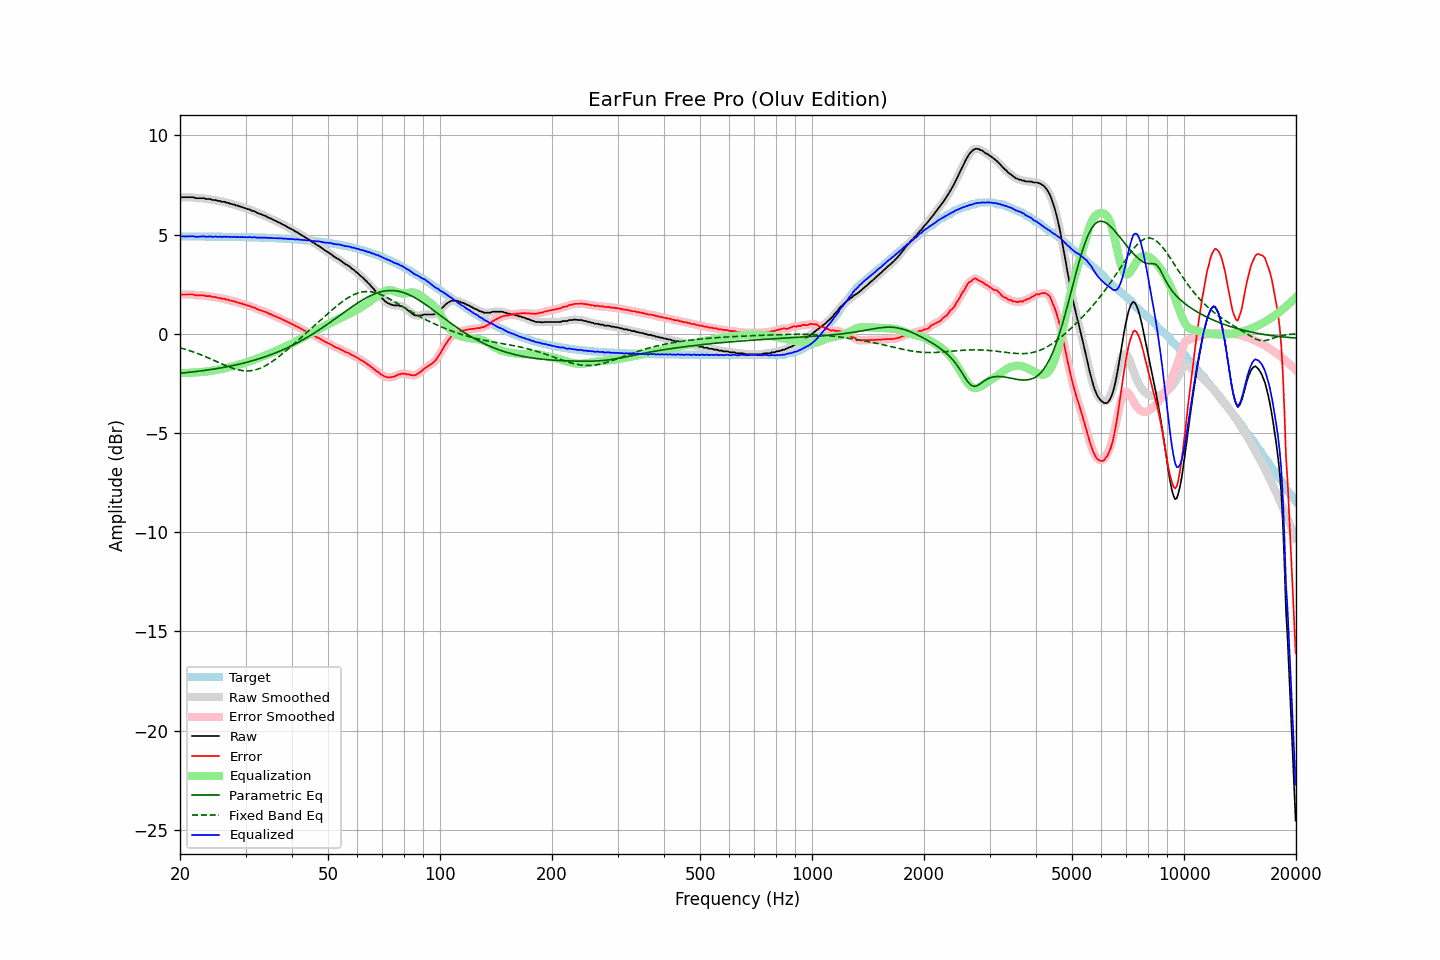

The table this chart was drawn from, first rows:
frequency, raw, error, smoothed, error_smoothed, equalization, parametric_eq, fixed_band_eq, equalized_raw, equalized_smoothed, target
20.00, 6.88, 1.97, 6.88, 1.97, -1.98, -1.99, -0.71, 4.90, 4.90, 4.91
20.20, 6.88, 1.98, 6.88, 1.98, -1.98, -1.98, -0.73, 4.90, 4.90, 4.91
20.40, 6.88, 1.98, 6.88, 1.98, -1.98, -1.98, -0.75, 4.90, 4.90, 4.90
20.61, 6.88, 1.98, 6.88, 1.98, -1.98, -1.97, -0.78, 4.90, 4.90, 4.90
20.81, 6.88, 1.98, 6.88, 1.98, -1.98, -1.96, -0.80, 4.90, 4.90, 4.90
21.02, 6.88, 1.98, 6.88, 1.98, -1.97, -1.95, -0.83, 4.91, 4.91, 4.90
21.23, 6.88, 1.98, 6.88, 1.98, -1.97, -1.94, -0.85, 4.91, 4.91, 4.90
21.44, 6.88, 1.98, 6.88, 1.98, -1.97, -1.93, -0.88, 4.91, 4.91, 4.90
21.66, 6.88, 1.98, 6.87, 1.97, -1.96, -1.92, -0.91, 4.92, 4.91, 4.90
21.87, 6.86, 1.96, 6.86, 1.96, -1.96, -1.91, -0.94, 4.90, 4.90, 4.90
22.09, 6.83, 1.93, 6.84, 1.94, -1.95, -1.90, -0.97, 4.88, 4.89, 4.90
22.31, 6.83, 1.93, 6.83, 1.93, -1.94, -1.89, -1.00, 4.89, 4.89, 4.90
22.54, 6.83, 1.93, 6.83, 1.93, -1.94, -1.88, -1.03, 4.89, 4.89, 4.90
22.76, 6.83, 1.93, 6.83, 1.94, -1.93, -1.87, -1.06, 4.90, 4.91, 4.90
22.99, 6.83, 1.93, 6.83, 1.93, -1.92, -1.86, -1.09, 4.91, 4.91, 4.90
23.22, 6.83, 1.93, 6.82, 1.92, -1.92, -1.85, -1.13, 4.91, 4.90, 4.90
23.45, 6.79, 1.89, 6.80, 1.91, -1.91, -1.84, -1.16, 4.88, 4.89, 4.90
23.69, 6.79, 1.89, 6.80, 1.90, -1.90, -1.83, -1.20, 4.89, 4.90, 4.90
23.92, 6.79, 1.90, 6.78, 1.89, -1.89, -1.82, -1.23, 4.90, 4.89, 4.89
24.16, 6.79, 1.90, 6.77, 1.88, -1.88, -1.81, -1.27, 4.91, 4.90, 4.89
24.40, 6.74, 1.85, 6.76, 1.87, -1.86, -1.79, -1.30, 4.88, 4.90, 4.89
24.65, 6.74, 1.85, 6.74, 1.85, -1.85, -1.78, -1.34, 4.89, 4.89, 4.89
24.89, 6.74, 1.85, 6.72, 1.83, -1.84, -1.77, -1.37, 4.90, 4.89, 4.89
25.14, 6.71, 1.82, 6.72, 1.83, -1.82, -1.76, -1.41, 4.89, 4.89, 4.89
25.39, 6.69, 1.80, 6.70, 1.81, -1.81, -1.74, -1.45, 4.88, 4.89, 4.89
25.65, 6.69, 1.80, 6.68, 1.79, -1.79, -1.73, -1.48, 4.90, 4.88, 4.89
25.91, 6.65, 1.76, 6.67, 1.78, -1.78, -1.71, -1.52, 4.87, 4.89, 4.89
26.16, 6.65, 1.76, 6.65, 1.76, -1.76, -1.70, -1.55, 4.89, 4.89, 4.89
26.43, 6.64, 1.76, 6.63, 1.75, -1.74, -1.68, -1.59, 4.90, 4.89, 4.89
26.69, 6.60, 1.72, 6.61, 1.73, -1.72, -1.67, -1.62, 4.88, 4.89, 4.88
26.96, 6.60, 1.72, 6.59, 1.71, -1.71, -1.65, -1.66, 4.90, 4.88, 4.88
27.23, 6.55, 1.67, 6.56, 1.68, -1.69, -1.64, -1.69, 4.87, 4.88, 4.88
27.50, 6.55, 1.67, 6.54, 1.66, -1.66, -1.62, -1.72, 4.89, 4.88, 4.88
27.77, 6.51, 1.63, 6.52, 1.64, -1.64, -1.60, -1.75, 4.87, 4.87, 4.88
28.05, 6.51, 1.63, 6.50, 1.62, -1.62, -1.59, -1.77, 4.89, 4.88, 4.88
28.33, 6.46, 1.59, 6.47, 1.60, -1.60, -1.57, -1.79, 4.86, 4.88, 4.88
28.62, 6.46, 1.59, 6.45, 1.57, -1.57, -1.55, -1.82, 4.89, 4.88, 4.87
28.90, 6.41, 1.54, 6.42, 1.55, -1.55, -1.53, -1.83, 4.86, 4.87, 4.87
29.19, 6.40, 1.53, 6.40, 1.53, -1.53, -1.51, -1.85, 4.87, 4.87, 4.87
29.48, 6.37, 1.50, 6.37, 1.50, -1.50, -1.49, -1.86, 4.87, 4.87, 4.87
29.78, 6.34, 1.47, 6.34, 1.48, -1.48, -1.47, -1.87, 4.86, 4.87, 4.87
30.08, 6.32, 1.46, 6.32, 1.45, -1.45, -1.45, -1.87, 4.87, 4.86, 4.87
30.38, 6.28, 1.42, 6.29, 1.43, -1.43, -1.43, -1.87, 4.85, 4.86, 4.86
30.68, 6.27, 1.41, 6.26, 1.40, -1.40, -1.41, -1.87, 4.87, 4.86, 4.86
30.99, 6.23, 1.37, 6.23, 1.37, -1.37, -1.38, -1.86, 4.86, 4.86, 4.86
31.30, 6.19, 1.33, 6.20, 1.35, -1.34, -1.36, -1.85, 4.85, 4.86, 4.86
31.61, 6.18, 1.33, 6.17, 1.31, -1.31, -1.34, -1.84, 4.87, 4.86, 4.86
31.93, 6.14, 1.29, 6.14, 1.28, -1.28, -1.31, -1.82, 4.86, 4.85, 4.85
32.24, 6.09, 1.24, 6.10, 1.25, -1.25, -1.29, -1.80, 4.84, 4.85, 4.85
32.57, 6.06, 1.21, 6.06, 1.21, -1.22, -1.26, -1.77, 4.84, 4.84, 4.85
32.89, 6.03, 1.19, 6.03, 1.18, -1.19, -1.24, -1.74, 4.84, 4.84, 4.85
33.22, 6.00, 1.16, 6.00, 1.16, -1.16, -1.21, -1.70, 4.84, 4.84, 4.84
33.55, 5.97, 1.13, 5.97, 1.13, -1.13, -1.19, -1.66, 4.84, 4.85, 4.84
33.89, 5.94, 1.10, 5.94, 1.10, -1.09, -1.16, -1.62, 4.85, 4.84, 4.84
34.23, 5.90, 1.07, 5.90, 1.06, -1.06, -1.13, -1.57, 4.84, 4.84, 4.83
34.57, 5.85, 1.02, 5.86, 1.03, -1.03, -1.10, -1.53, 4.82, 4.83, 4.83
34.92, 5.82, 0.99, 5.82, 0.99, -1.00, -1.07, -1.48, 4.83, 4.83, 4.83
35.27, 5.79, 0.97, 5.78, 0.96, -0.96, -1.04, -1.42, 4.83, 4.82, 4.82
35.62, 5.74, 0.92, 5.75, 0.93, -0.92, -1.01, -1.37, 4.82, 4.82, 4.82
35.97, 5.70, 0.88, 5.70, 0.89, -0.89, -0.98, -1.31, 4.81, 4.82, 4.82
... 635 more rows
